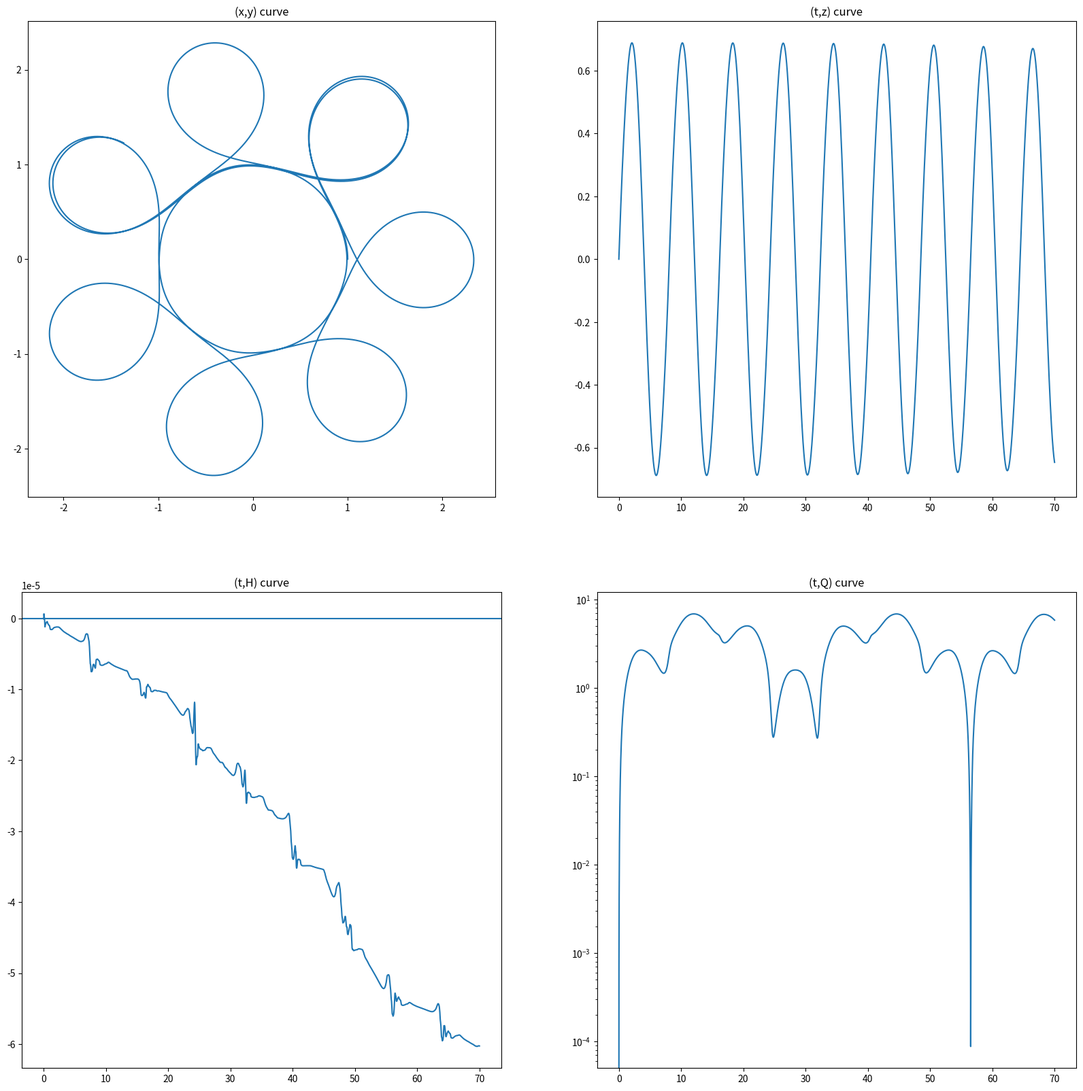

The script that saved this image:
import numpy as np
import scipy.integrate
import sympy as sp

# This is the hamiltonian (energy) function.
def hamiltonian (X, sqrt=np.sqrt):
    assert len(X) == 6, "X must be a 6-vector"
    x = X[0]
    y = X[1]
    z = X[2]
    p_x = X[3]
    p_y = X[4]
    p_z = X[5]
    alpha = 2.0/np.pi
    # alpha = 1.0
    r_squared = x**2 + y**2
    mu = r_squared**2 + 16.0*z**2
    P_x = p_x - 0.5*y*p_z
    P_y = p_y + 0.5*x*p_z
    return 0.5*(P_x**2 + P_y**2) - alpha/sqrt(mu)

# -\omega*dH is the hamiltonian vector field for this system
# t is the time at which to evaluate the flow.  This particular vector field is independent of time.
# X is the list of coordinates [x, y, z, p_x, p_y, p_z]
def hamiltonian_vector_field (t, X):
    assert len(X) == 6, "must have 6 coordinates"
    x = X[0]
    y = X[1]
    z = X[2]
    p_x = X[3]
    p_y = X[4]
    p_z = X[5]
    P_x = p_x - 0.5*y*p_z
    P_y = p_y + 0.5*x*p_z
    r = x**2 + y**2
    # beta = 1.0/16.0
    beta = 16.0
    mu = r**2 + beta*z**2
    alpha = 2.0/np.pi
    # alpha = 1.0
    alpha_times_mu_to_neg_three_halves = alpha*mu**(-1.5)
    return np.array([P_x, \
                     P_y, \
                      0.5*x*P_y - 0.5*y*P_x, \
                     -0.5*P_y*p_z - alpha_times_mu_to_neg_three_halves*r*2.0*x, \
                      0.5*P_x*p_z - alpha_times_mu_to_neg_three_halves*r*2.0*y, \
                     -16.0*alpha_times_mu_to_neg_three_halves*z],
                     dtype=float)

def initial_condition ():
    # alpha = 1.0, beta = 1.0/16.0
    #for quasi-periodic use [1, 1, 4*3^(.5),0, 0] and t_0=273.5
    # (p_theta, r_0, z_0, p_r_0, p_z_0) = (1.0, 1.0, 4.0*3.0**0.5, 0.0, 0.0)
    # #this is for alpha=1 and theta=0
    # x_0 = r_0
    # y_0 = 0.0
    # z_0 = z_0
    # p_x_0 = p_r_0
    # p_y_0 = p_theta/r_0
    # p_z_0 = p_z_0
    # X_0 = np.array([x_0, y_0, z_0, p_x_0, p_y_0, p_z_0], dtype=float)
    # print("before perturbation: X_0 = {0}".format(X_0))
    # # X_0[4] += 5.0
    # # print("after perturbation:  X_0 = {0}".format(X_0))

    # X_0 = np.array([1.0, 0.0, 4.0*3.0**0.5, 0.0, 1.0, 0.0])

    # alpha = 2/pi, beta = 16

    # Symbolically solve H(1,0,0,0,1,p_z) = 0 for p_z.
    p_z = sp.var('p_z')
    zero = sp.Integer(0)
    one = sp.Integer(1)
    H = hamiltonian(np.array([one, zero, zero, zero, one, p_z], dtype=object), sqrt=sp.sqrt)
    print('H = {0}'.format(H))
    p_z_solution = np.max(sp.solve(H, p_z))
    print('p_z = {0}'.format(p_z_solution))
    X_0 = np.array([1.0, 0.0, 0.0, 0.0, 1.0, p_z_solution])

    return X_0

def compute_flow_curve (delta_t):
    period = 70
    # period = 273.5
    # sample_count = 2735
    t_0 = 0.0
    X_0 = initial_condition()
    print("Computing flow curve for time duration {0}, from initial condition {1}.".format(period, X_0))

    # Taken from http://stackoverflow.com/questions/16973036/odd-scipy-ode-integration-error
    ode = scipy.integrate.ode(hamiltonian_vector_field)
    ode.set_integrator('vode', nsteps=500, method='bdf') # This seems faster than dopri5
    # ode.set_integrator('dopri5', nsteps=500)
    ode.set_initial_value(X_0, t_0)

    t_v = [t_0]
    X_v_as_list = [X_0]
    while ode.successful() and ode.t < period:
        ode.integrate(ode.t + delta_t)
        # print(ode.t)
        t_v.append(ode.t)
        X_v_as_list.append(ode.y)

    return np.copy(X_v_as_list), t_v, X_v_as_list[-1], len(X_v_as_list), X_0

if __name__ == '__main__':
    X_v, t_v, period, sample_count, X_0 = compute_flow_curve(0.01)

    H_v = np.apply_along_axis(hamiltonian, 1, X_v)
    # half of squared distance from initial condition
    Q_v = 0.5 * np.sum(np.square(X_v - X_0), axis=-1)

    print(X_v)
    print(np.shape(X_v))
    print('H(0) = {0}'.format(H_v[0]))

    import matplotlib.pyplot as plt

    fig,axis_vv = plt.subplots(2, 2, squeeze=False, figsize=(20,20))

    axis = axis_vv[0][0]
    axis.set_title('(x,y) curve')
    axis.set_aspect('equal')
    axis.plot(X_v[:,0], X_v[:,1])

    axis = axis_vv[0][1]
    axis.set_title('(t,z) curve')
    axis.plot(t_v, X_v[:,2])

    axis = axis_vv[1][0]
    axis.set_title('(t,H) curve')
    axis.plot(t_v, H_v)
    axis.axhline(H_v[0])

    axis = axis_vv[1][1]
    axis.set_title('(t,Q) curve')
    axis.semilogy(t_v, Q_v)

    plt.savefig('flow_curve_test.png')
